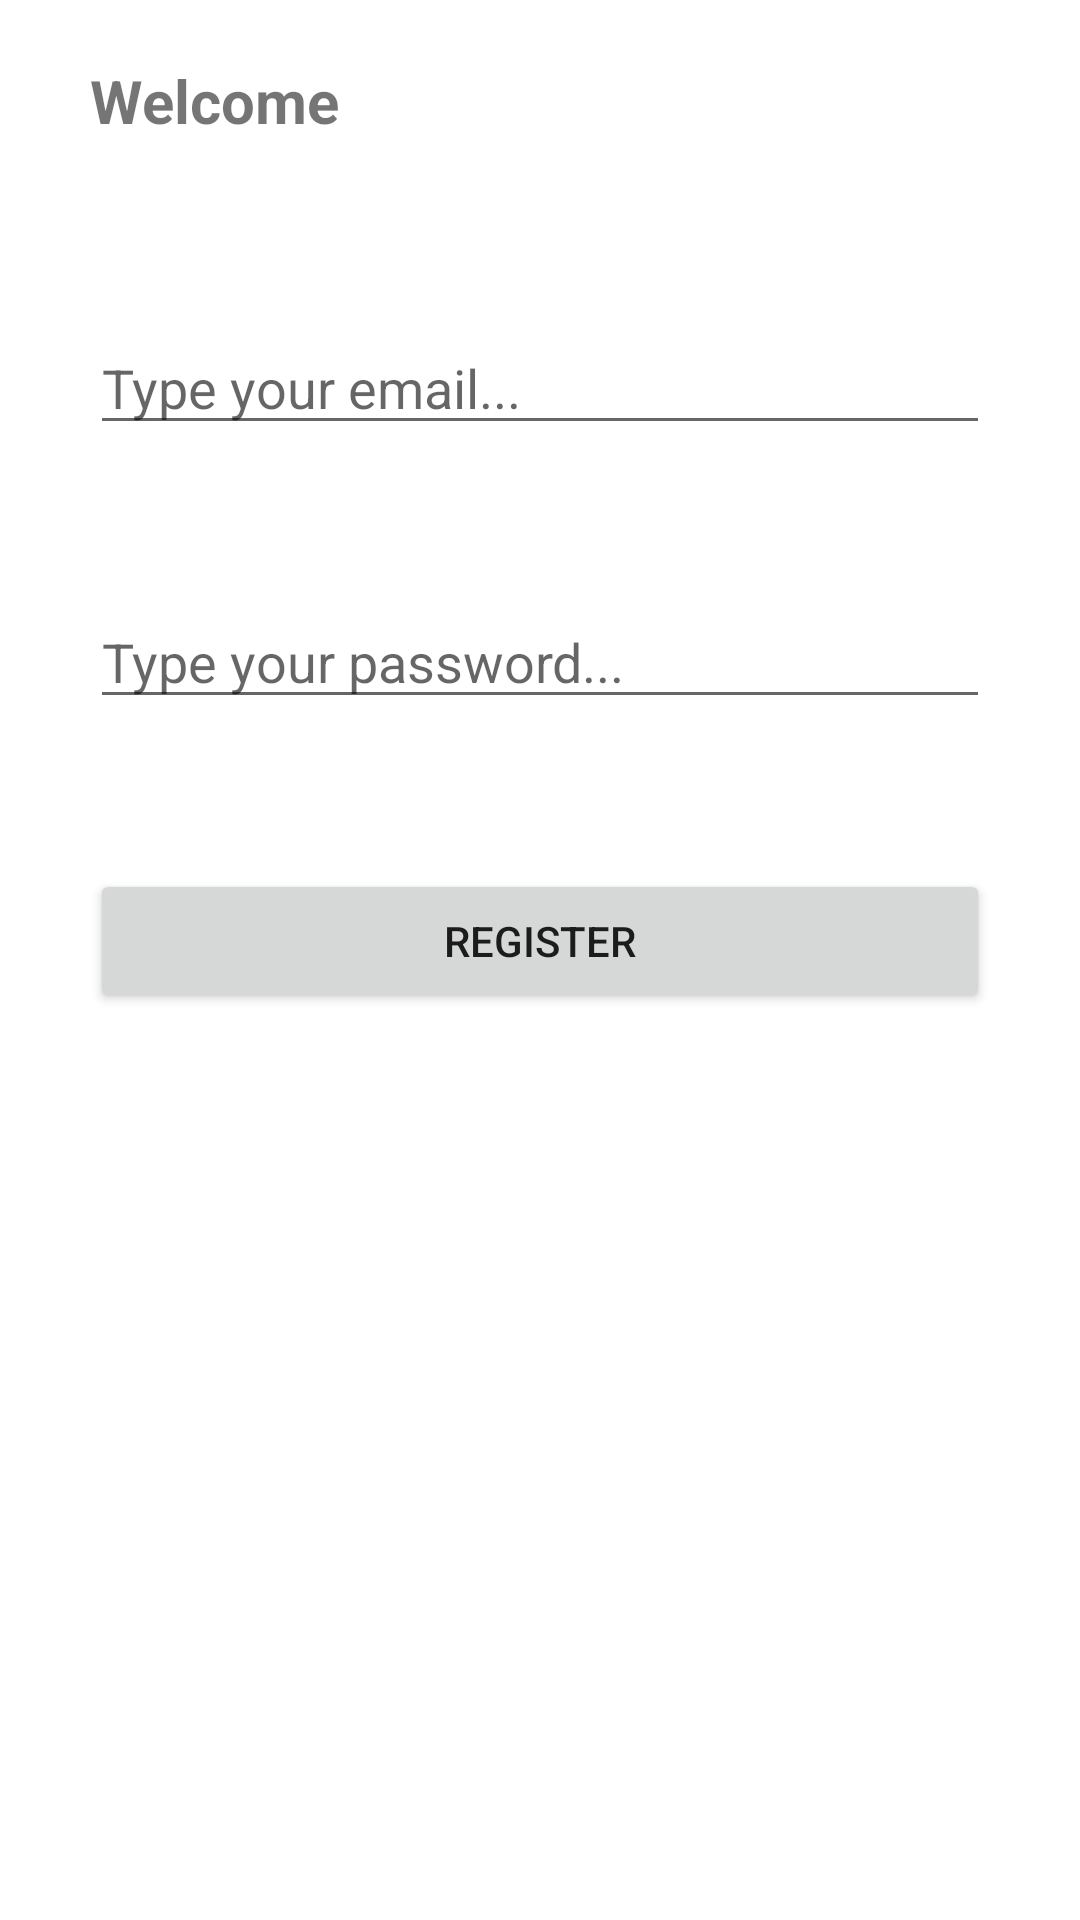

Here is an Android app screen rendered from its layout file. Give the layout XML and the strings, colors and styles it references.
<!-- AndroidManifest.xml: application theme Theme.SI -->
<!-- res/layout/activity_sign_up.xml -->
<?xml version="1.0" encoding="utf-8"?>

<androidx.constraintlayout.widget.ConstraintLayout xmlns:android="http://schemas.android.com/apk/res/android"
    android:layout_width="match_parent"
    android:layout_height="match_parent">

    <LinearLayout
        android:layout_width="match_parent"
        android:layout_height="match_parent"
        android:orientation="vertical"
        android:paddingStart="30dp"
        android:paddingEnd="30dp">

        <TextView
            android:id="@+id/textView3"
            style="@android:style/Widget.DeviceDefault.Light.TextView"
            android:layout_width="match_parent"
            android:layout_height="wrap_content"
            android:layout_marginTop="20dp"
            android:layout_marginBottom="60dp"
            android:text="Welcome"
            android:textSize="20dp"
            android:textStyle="bold" />

        <EditText
            android:id="@+id/email_edit_text"
            style="@style/Widget.AppCompat.EditText"
            android:layout_width="match_parent"
            android:layout_height="wrap_content"
            android:layout_marginBottom="50dp"
            android:hint="Type your email..." />

        <EditText
            android:id="@+id/password_edit_text"
            style="@style/Widget.AppCompat.EditText"
            android:layout_width="match_parent"
            android:layout_height="wrap_content"
            android:inputType="textPassword"
            android:layout_marginBottom="50dp"
            android:hint="Type your password..." />

        <Button
            android:id="@+id/sign_up_button"
            android:layout_width="match_parent"
            android:layout_height="wrap_content"
            android:text="Register" />


    </LinearLayout>
</androidx.constraintlayout.widget.ConstraintLayout>
<!-- resources referenced by this layout -->
<resources>
  <style name="Theme.SI" parent="Theme.MaterialComponents.DayNight.NoActionBar">
          
          <item name="colorPrimary">@color/purple_500</item>
          <item name="colorPrimaryVariant">@color/purple_700</item>
          <item name="colorOnPrimary">@color/white</item>
          
          <item name="colorSecondary">@color/teal_200</item>
          <item name="colorSecondaryVariant">@color/teal_700</item>
          <item name="colorOnSecondary">@color/black</item>
          
          <item name="android:statusBarColor" tools:targetApi="l">?attr/colorPrimaryVariant</item>
          
      </style>
  <!-- not gathered from this repository: default colours our renderer supplied (Android Studio template values) -->
  <color name="purple_500">#FF6200EE</color>
  <color name="purple_700">#FF3700B3</color>
  <color name="teal_200">#FF03DAC5</color>
  <color name="teal_700">#FF018786</color>
  <color name="black">#FF000000</color>
  <color name="white">#FFFFFFFF</color>
</resources>
